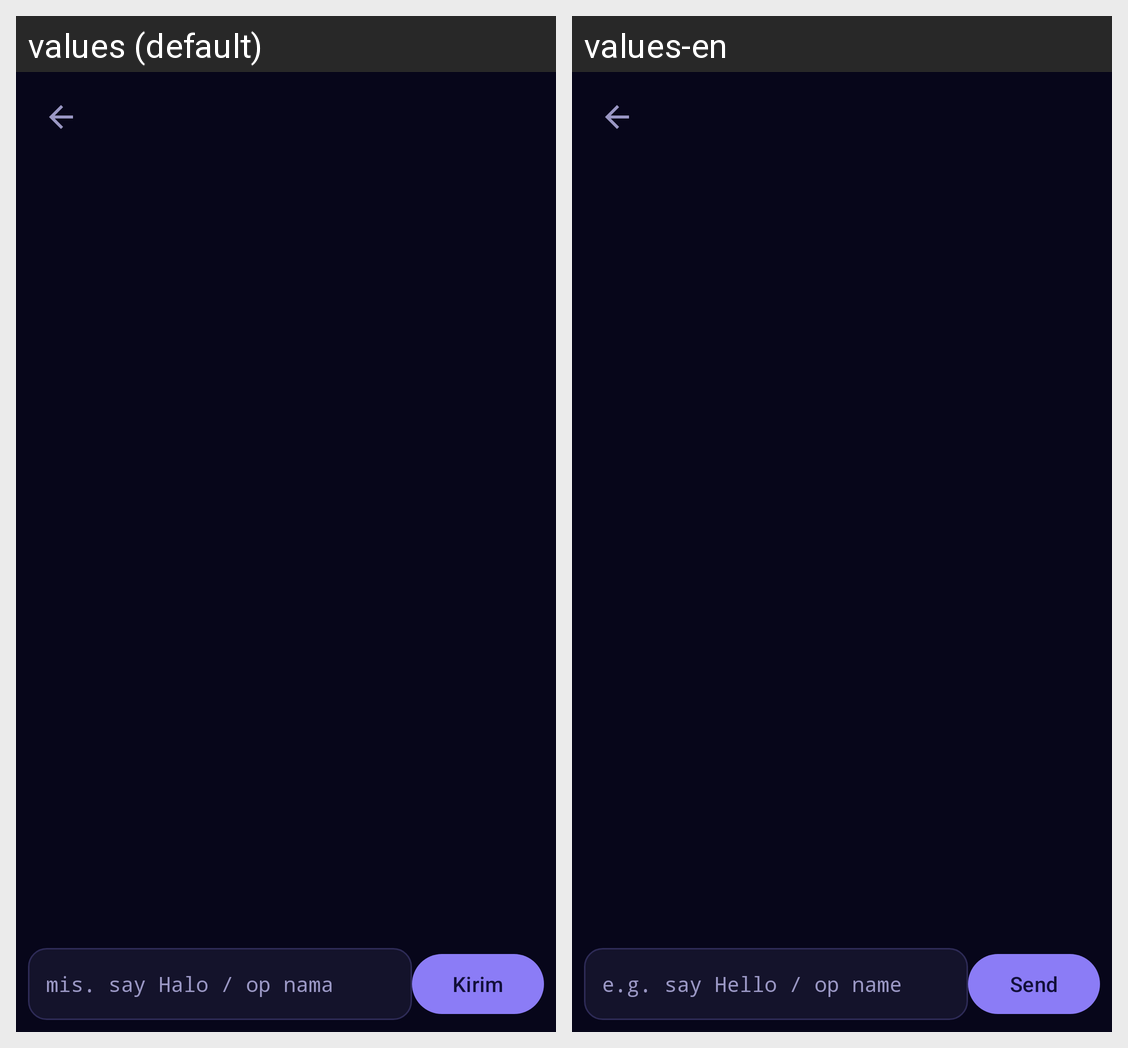

Here is an Android app screen in its default locale and in the app's own translations. Write out the translated-string differences for the strings that appear on this screen.
Android screen res/layout/activity_console.xml rendered under 2 locales, left to right: values (default), values-en. Device: Nexus 5 (rendered at 1080×1920; each locale shown at half size, 540×960, under a caption strip naming it); theme Theme.Zix.Splash.
Strings drawn on this screen, with the default value and each locale's value (text and hints the layout hard-codes, and strings that could not be matched under every locale, appear in the picture but are not listed):

ptero_cmd_hint
  values: mis. say Halo / op nama
  values-en: e.g. say Hello / op name

send
  values: Kirim
  values-en: Send
